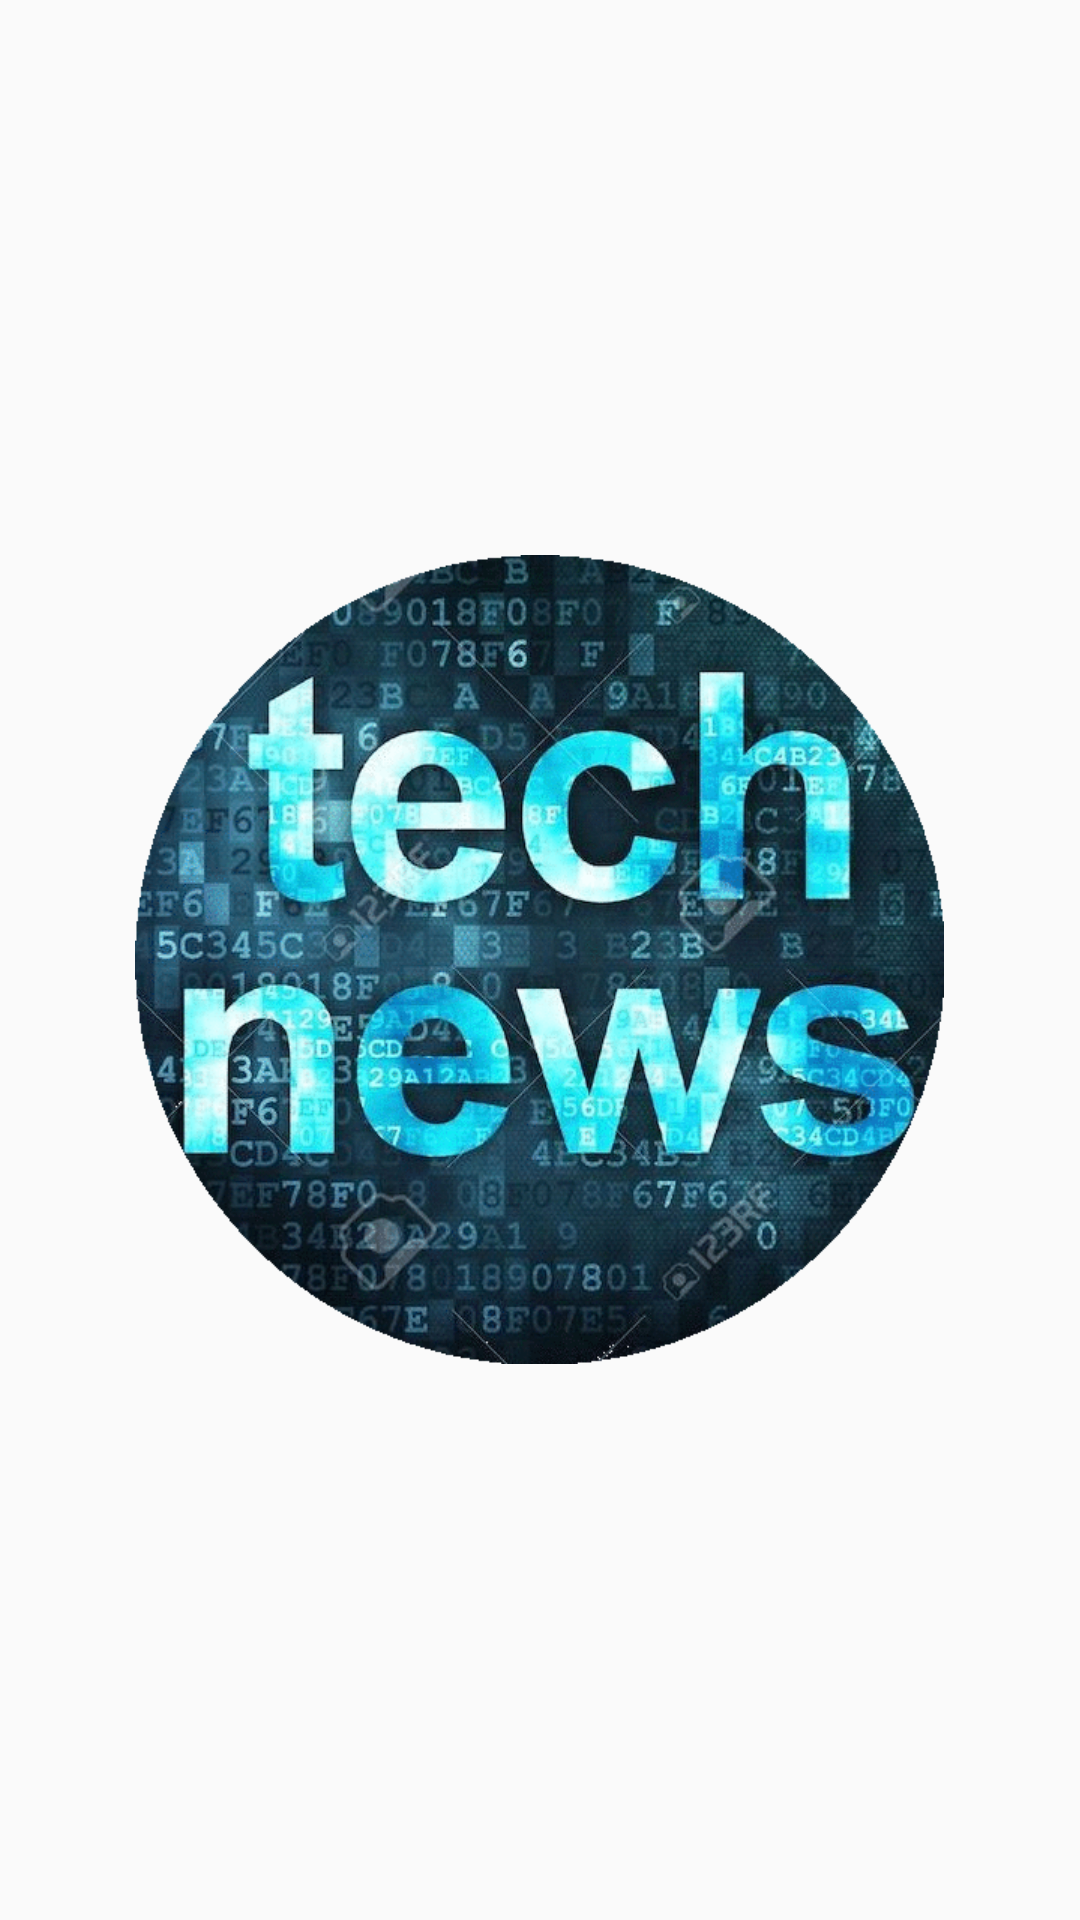

Write the Android layout XML for this screen, with the resource values it uses.
<!-- AndroidManifest.xml: application theme AppTheme -->
<!-- res/layout/activity_news.xml -->
<RelativeLayout xmlns:android="http://schemas.android.com/apk/res/android"
    android:layout_width="match_parent"
    android:layout_height="match_parent">


    <ListView
        android:id="@+id/list"
        android:layout_width="match_parent"
        android:layout_height="match_parent"
        android:dividerHeight="@dimen/item_divider_on_list"
        android:orientation="vertical" />

    
    <TextView
        android:id="@+id/empty_view"
        android:layout_width="wrap_content"
        android:layout_height="wrap_content"
        android:layout_centerInParent="true"
        android:textAppearance="?android:textAppearanceMedium" />

    <RelativeLayout
        android:id="@+id/loading_spinner"
        android:layout_width="match_parent"
        android:layout_height="match_parent">

        
        <ProgressBar
            android:id="@+id/loading_indicator"
            style="@style/Widget.AppCompat.ProgressBar"
            android:layout_width="match_parent"
            android:layout_height="match_parent"
            android:layout_centerInParent="true"
            android:indeterminateTint="@color/light_blue" />

        <ImageView
            android:id="@+id/header"
            android:layout_width="wrap_content"
            android:layout_height="wrap_content"
            android:layout_centerInParent="true"
            android:src="@drawable/tech_news" />

    </RelativeLayout>

    <RelativeLayout
        android:id="@+id/no_news"
        android:layout_width="match_parent"
        android:layout_height="match_parent"
        android:background="#FFFFFF"
        android:visibility="invisible"
        >

        <ImageView
            android:id="@+id/no_news_image"
            android:layout_width="wrap_content"
            android:layout_height="wrap_content"
            android:layout_centerInParent="true"
            android:src="@drawable/no_news" />

        <TextView
            android:layout_width="wrap_content"
            android:layout_height="wrap_content"
            android:layout_below="@id/no_news_image"
            android:gravity="center_horizontal"
            android:text="@string/please_try_again_latter"
            android:textColor="@color/black"
            android:textSize="@dimen/_24sp" />

    </RelativeLayout>

    <RelativeLayout
        android:id="@+id/no_internet"
        android:layout_width="match_parent"
        android:layout_height="match_parent"
        android:gravity="center"
        android:visibility="invisible"
        >

        <TextView
            android:id="@+id/text_no_internet"
            style="@style/NoInternet"
            android:layout_width="wrap_content"
            android:layout_height="wrap_content"
            android:text="@string/no_internet_connection"
            android:textSize="@dimen/_24sp" />

        <ImageView
            android:id="@+id/no_internet_image"
            android:layout_width="wrap_content"
            android:layout_height="wrap_content"
            android:layout_below="@+id/text_no_internet"
            android:layout_centerHorizontal="true"
            android:src="@drawable/sad_face" />

        <TextView
            android:id="@+id/text_try"
            style="@style/NoInternet"
            android:layout_width="wrap_content"
            android:layout_height="wrap_content"
            android:layout_below="@id/no_internet_image"
            android:text="@string/please_try" />

        <TextView
            android:id="@+id/text_try_1"
            style="@style/NoInternet"
            android:layout_width="wrap_content"
            android:layout_height="wrap_content"
            android:layout_below="@id/text_try"
            android:text="@string/turning_off_airplane_mode" />

        <TextView
            android:id="@+id/text_try_2"
            style="@style/NoInternet"
            android:layout_width="wrap_content"
            android:layout_height="wrap_content"
            android:layout_below="@id/text_try_1"
            android:text="Turning on mobile data or wifi" />

        <TextView
            android:id="@+id/text_try_3"
            style="@style/NoInternet"
            android:layout_width="wrap_content"
            android:layout_height="wrap_content"
            android:layout_below="@id/text_try_2"
            android:text="@string/checking_signal_in_your_area" />

    </RelativeLayout>

</RelativeLayout>
<!-- resources referenced by this layout -->
<resources>
  <color name="black">#000000</color>
  <color name="light_blue">#56D9E1</color>
  <dimen name="_24sp">24sp</dimen>
  <dimen name="item_divider_on_list">2dp</dimen>
  <!-- drawable no_news: png bitmap (drawable-hdpi, 37442 bytes) -->
  <!-- drawable sad_face: png bitmap (drawable-hdpi, 53116 bytes) -->
  <!-- drawable tech_news: png bitmap (drawable-hdpi, 380418 bytes) -->
  <string name="checking_signal_in_your_area">checking signal in your area</string>
  <string name="no_internet_connection">No internet connection</string>
  <string name="please_try">Please, Try</string>
  <string name="please_try_again_latter">Please, check your the format of your date and try again latter</string>
  <string name="turning_off_airplane_mode">Turning off airplane mode</string>
  <style name="NoInternet">
          <item name="android:layout_centerHorizontal">true</item>
          <item name="android:textAllCaps">true</item>
          <item name="android:textSize">@dimen/_16sp</item>
          <item name="android:textColor">@color/colorPrimaryDark</item>
      </style>
  <style name="AppTheme" parent="Theme.AppCompat.Light.DarkActionBar">
          
          <item name="colorPrimary">@color/light_blue</item>
          <item name="colorPrimaryDark">@color/colorPrimaryDark</item>
          <item name="colorAccent">@color/colorAccent</item>
      </style>
  <dimen name="_16sp">16sp</dimen>
  <color name="colorPrimaryDark">#303F9F</color>
  <color name="colorAccent">#56D9E1</color>
</resources>
